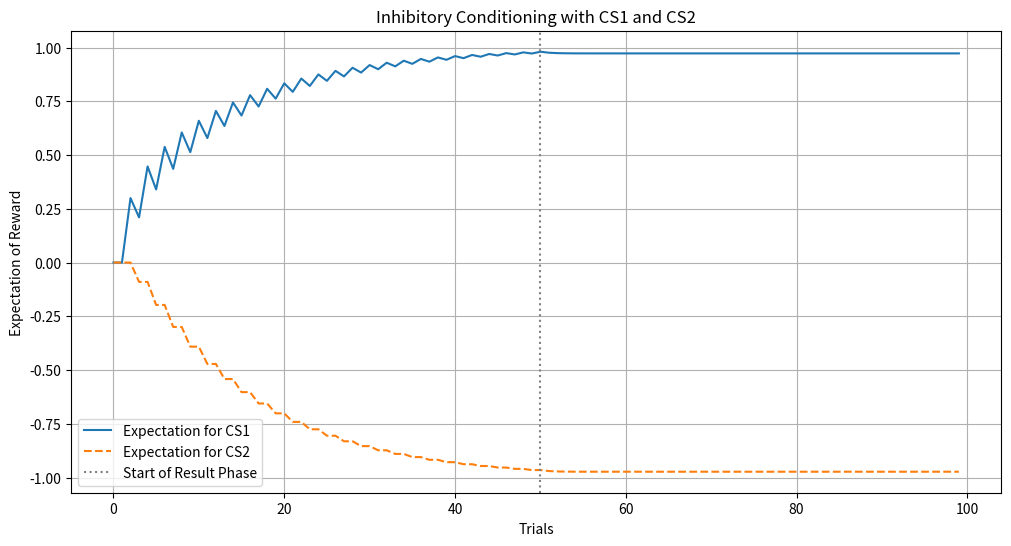

Generate this figure with matplotlib:
import numpy as np
import matplotlib.pyplot as plt

## Inhibitory Conditioning

# [redacted]

# Parameters for the Rescorla-Wagner model
learning_rate = 0.3  # Learning rate for stimuli (CS1, CS2)
num_trials_training = 50     # Trials in Training (CS1 + CS2)
num_trials_result = 50      # Trials in Result phase for visualizing expectations
total_trials = num_trials_training + num_trials_result

stimuli_CS1 = np.concatenate([np.ones(num_trials_training), np.ones(num_trials_result)])
stimuli_CS2 = np.concatenate([
    np.tile([1, 0], num_trials_training // 2), np.ones(num_trials_result) # CS2 is present only when CS1 is not rewarded
])

# Reward array (1 = reward, 0 = no reward in the Result Phase)
rewards = np.concatenate([
    np.tile([0, 1], num_trials_training // 2), np.zeros(num_trials_result)])

## Instead of doing this, we can create a single reward that is the mean of the rewards outcome.

# Arrays to store expectations for CS1 and CS2 over trials
expectations_CS1 = np.zeros(total_trials)
expectations_CS2 = np.zeros(total_trials)

# Initial expectations
V_CS1 = 0.0
V_CS2 = 0.0

# Apply the Rescorla-Wagner rule over trials
for t in range(total_trials):
    # Store the current expectations
    expectations_CS1[t] = V_CS1 
    expectations_CS2[t] = V_CS2 
    
    # Calculate total expectation
    total_expectation = V_CS1 * stimuli_CS1[t] + V_CS2 * stimuli_CS2[t]
    
    # Calculate prediction error
    prediction_error = rewards[t] - total_expectation

    # Update expectations based on which CS is present
    V_CS1 += learning_rate * prediction_error * stimuli_CS1[t]
    V_CS2 += learning_rate * prediction_error * stimuli_CS2[t]

# Plotting the results
plt.figure(figsize=(12, 6))
plt.plot(expectations_CS1, label="Expectation for CS1")
plt.plot(expectations_CS2, label="Expectation for CS2", linestyle="--")
plt.axvline(x=num_trials_training, color="grey", linestyle=":", label="Start of Result Phase")
plt.xlabel("Trials")
plt.ylabel("Expectation of Reward")
plt.title("Inhibitory Conditioning with CS1 and CS2")
plt.legend()
plt.grid()
plt.show()